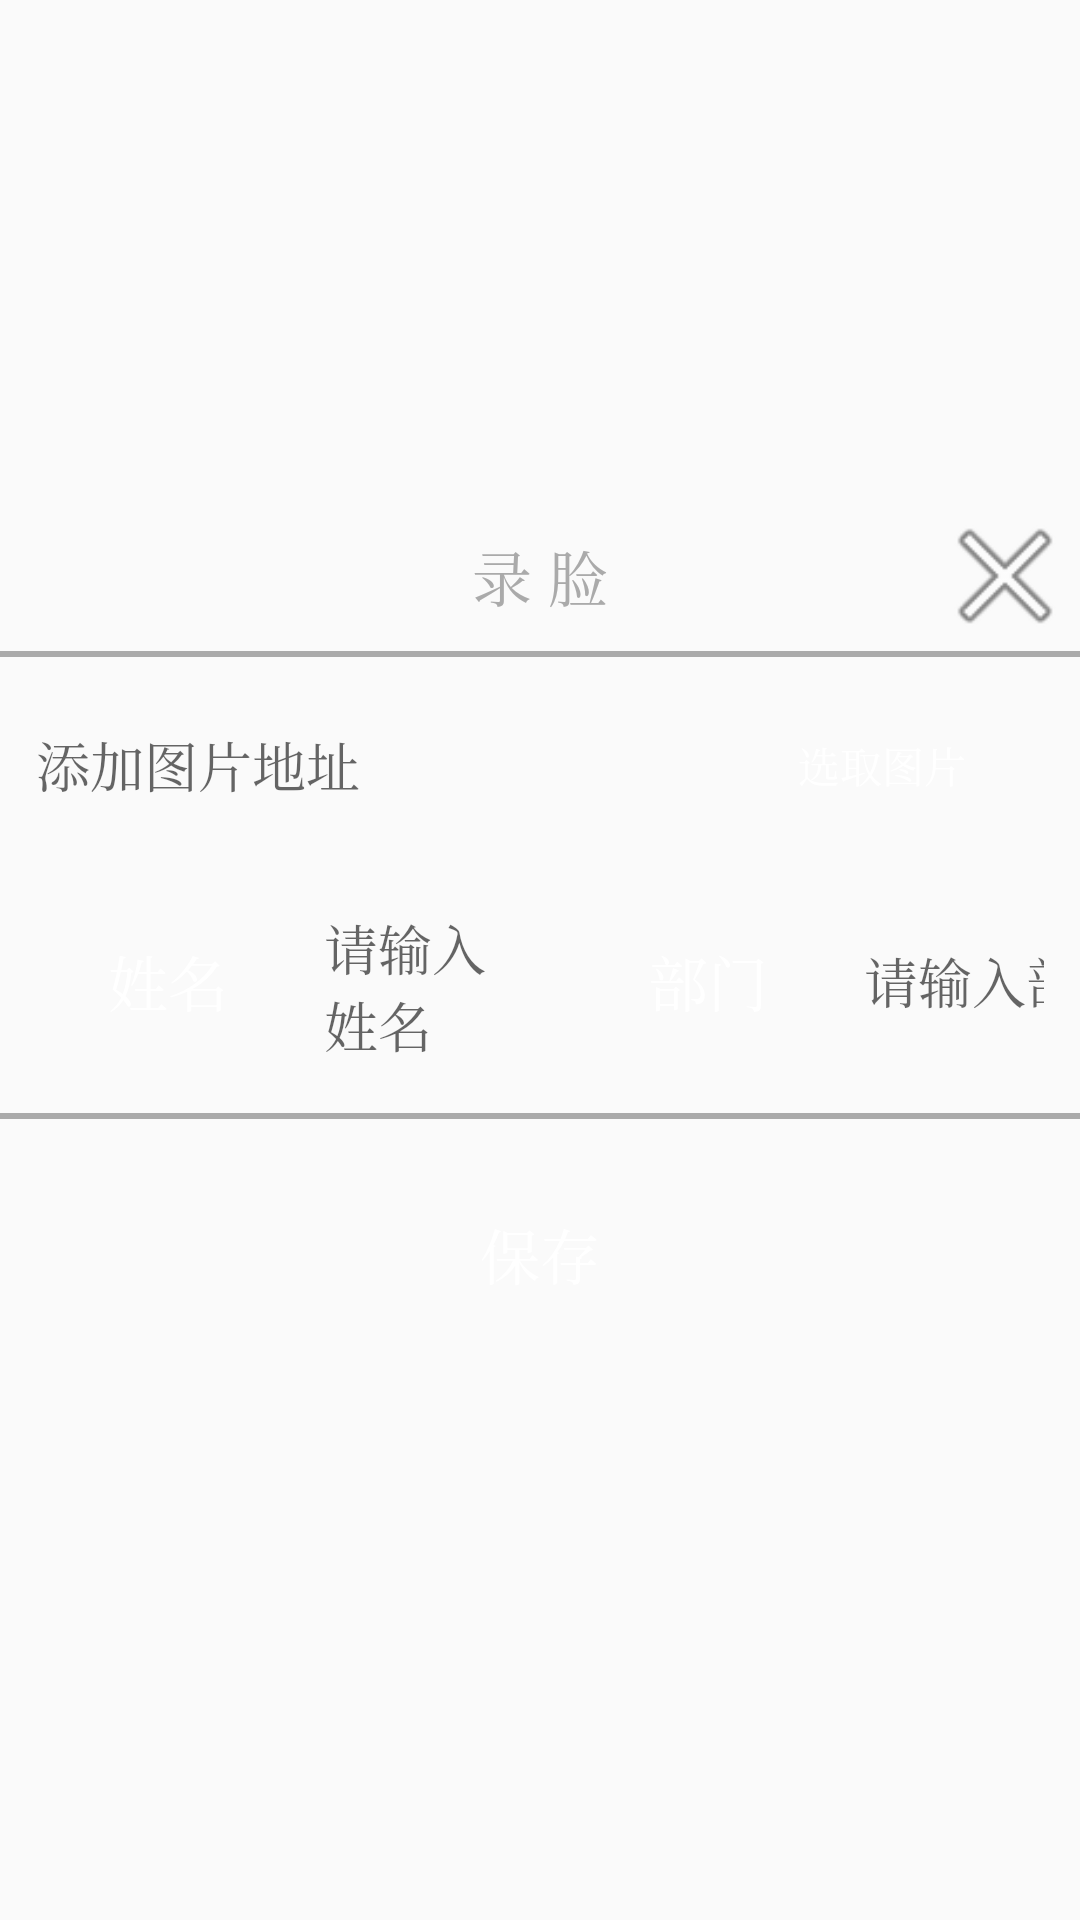

Write the Android layout XML for this screen, with the resource values it uses.
<!-- AndroidManifest.xml: application theme AppTheme -->
<!-- res/layout/layout_dialog_face_operation.xml -->
<?xml version="1.0" encoding="utf-8"?>
<LinearLayout xmlns:android="http://schemas.android.com/apk/res/android"
    android:layout_width="match_parent"
    android:gravity="center"
    android:layout_height="wrap_content"
    android:orientation="vertical">

    <RelativeLayout
        android:layout_width="match_parent"
        android:layout_height="wrap_content">

        <TextView
            android:layout_width="wrap_content"
            android:layout_height="wrap_content"
            android:layout_centerInParent="true"
            android:padding="10dp"
            android:text="录 脸"
            android:textColor="@android:color/darker_gray"
            android:textSize="20dp" />

        <ImageView
            android:id="@+id/iv_close"
            android:layout_width="50dp"
            android:clickable="true"
            android:layout_height="50dp"
            android:layout_alignParentRight="true"
            android:src="@android:drawable/ic_menu_close_clear_cancel" />

    </RelativeLayout>

    <View
        android:layout_width="match_parent"
        android:layout_height="2dp"
        android:background="@android:color/darker_gray" />


    <RelativeLayout
        android:layout_width="match_parent"
        android:layout_height="wrap_content"
        android:orientation="horizontal"
        android:padding="12dp">
        <Button
            android:id="@+id/btn_add_face"
            android:layout_marginLeft="5dp"
            android:layout_width="wrap_content"
            android:visibility="gone"
            android:layout_height="wrap_content"
            android:background="@drawable/shape_btn_bg_blue"
            android:text="添加人脸"
            android:textColor="@android:color/white" />

        <Button
            android:layout_alignParentRight="true"
            android:id="@+id/btn_choose_picture"
            android:layout_width="wrap_content"
            android:layout_marginLeft="10dp"
            android:layout_marginRight="10dp"
            android:layout_height="wrap_content"
            android:background="@drawable/shape_btn_bg_blue"
            android:text="选取图片"
            android:textColor="@android:color/white" />

        <EditText
            android:id="@+id/et_face_image_path"
            android:layout_width="match_parent"
            android:layout_height="wrap_content"
            android:layout_alignBottom="@id/btn_choose_picture"
            android:layout_alignTop="@id/btn_choose_picture"
            android:layout_toLeftOf="@id/btn_choose_picture"
            android:background="@drawable/shape_bg_rect"
            android:focusable="true"
            android:hint="添加图片地址" />

    </RelativeLayout>

    <LinearLayout
        android:orientation="horizontal"
        android:layout_width="match_parent"
        android:layout_height="wrap_content">

        <RelativeLayout
            android:id="@+id/rl2"
            android:layout_weight="1"
            android:layout_width="0dp"
            android:layout_height="wrap_content"
            android:orientation="horizontal"
            android:padding="12dp">

            
                
                
                
                
                
                
                
                

            <Button
                android:id="@+id/btn_delete_face"
                android:layout_width="wrap_content"
                android:textSize="20sp"
                android:layout_height="wrap_content"
                android:background="@drawable/shape_btn_bg_blue"
                android:text="姓名"
                android:textColor="@android:color/white" />

            <EditText
                android:layout_alignParentRight="true"
                android:id="@+id/et_face_token"
                android:textSize="18sp"
                android:layout_marginLeft="8dp"
                android:layout_width="match_parent"
                android:layout_height="wrap_content"
                android:layout_alignBottom="@id/btn_delete_face"
                android:layout_alignTop="@id/btn_delete_face"
                android:layout_toRightOf="@+id/btn_delete_face"
                android:background="@drawable/shape_bg_rect"
                android:focusable="true"
                android:hint="请输入姓名(必填)" />


        </RelativeLayout>

        <RelativeLayout
            android:layout_weight="1"
            android:layout_width="0dp"
            android:layout_height="wrap_content"
            android:orientation="horizontal"
            android:padding="12dp">

            
                
                
                
                
                
                
                

            <Button
                android:id="@+id/btn_bind_group"
                android:layout_width="wrap_content"
                android:layout_height="wrap_content"
                android:background="@drawable/shape_btn_bg_blue"
                android:text="部门"
                android:textSize="20sp"
                android:textColor="@android:color/white" />

            <EditText
                android:layout_alignParentRight="true"
                android:id="@+id/et_group_name"
                android:layout_marginLeft="8dp"
                android:textSize="18sp"
                android:layout_width="match_parent"
                android:layout_height="wrap_content"
                android:layout_alignBottom="@id/btn_bind_group"
                android:layout_alignTop="@id/btn_bind_group"
                android:layout_toRightOf="@+id/btn_bind_group"
                android:background="@drawable/shape_bg_rect"
                android:focusable="true"
                android:singleLine="true"
                android:hint="请输入部门(选填)" />

        </RelativeLayout>
    </LinearLayout>

    <View
        android:layout_marginTop="8dp"
        android:layout_width="match_parent"
        android:layout_height="2dp"
        android:background="@android:color/darker_gray" />

    <Button
        android:id="@+id/queding"
        android:layout_width="130dp"
        android:layout_marginTop="20dp"
        android:layout_height="50dp"
        android:background="@drawable/shape_btn_bg_blue"
        android:text="保存"
        android:layout_marginBottom="30dp"
        android:textSize="20sp"
        android:textColor="@android:color/white" />

    
        
        
        


</LinearLayout>
<!-- resources referenced by this layout -->
<resources>
  <style name="AppTheme" parent="Theme.AppCompat.Light.NoActionBar">
          
          <item name="android:windowFullscreen">true</item>
          <item name="colorPrimary">@color/colorPrimary</item>
          <item name="colorPrimaryDark">@color/colorPrimaryDark</item>
          <item name="colorAccent">@color/colorAccent</item>
          <item name="android:typeface">serif</item>
      </style>
  <color name="colorPrimary">#3F51B5</color>
  <color name="colorPrimaryDark">#303F9F</color>
  <color name="colorAccent">#FF4081</color>
</resources>
